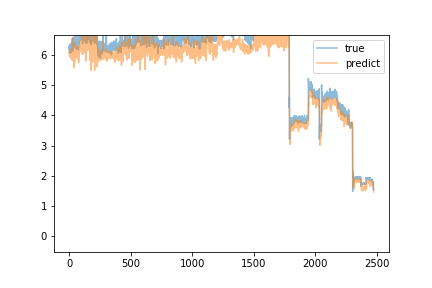

The file beside this chart, header and first rows:
predict, true
6.051, 6.29
6.118, 6.17
6.063, 6.33
6.098, 6.18
6.101, 6.09
5.999, 6.19
6.13, 6.2
6.031, 6.17
5.983, 6.22
5.919, 6.21
5.942, 6.4
6.201, 6.26
6.06, 6.33
6.014, 6.33
6.152, 6.28
6.083, 6.1
5.938, 6.28
6.067, 6.25
6.058, 6.17
6.016, 6.32
6.091, 6.39
6.228, 6.34
6.119, 6.35
5.843, 6.4
5.908, 6.35
6.118, 6.56
6.315, 6.44
6.54, 6.38
6.596, 6.14
6.548, 6.24
6.395, 6.49
6.026, 6.45
5.816, 6.44
6.226, 6.43
6.26, 6.44
5.997, 6.49
6.096, 6.6
5.942, 6.39
6.006, 6.29
5.596, 6.56
5.787, 6.53
6.036, 6.48
5.973, 6.53
5.729, 6.45
6.025, 6.5
6.334, 6.57
6.223, 6.49
6.419, 6.73
6.44, 6.55
6.435, 6.41
6.283, 6.41
6.271, 6.38
6.192, 6.23
5.917, 6.53
6.105, 6.5
6.234, 6.39
6.267, 6.43
6.188, 6.46
6.081, 6.52
6.202, 6.36
... 2,417 more rows
